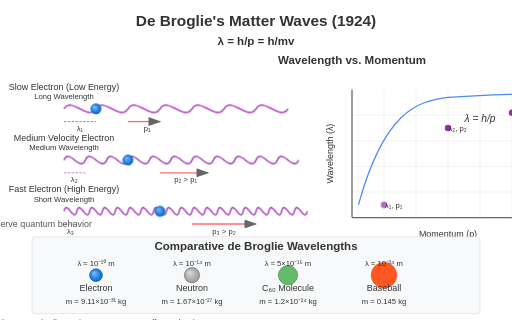
t = 0.00 s
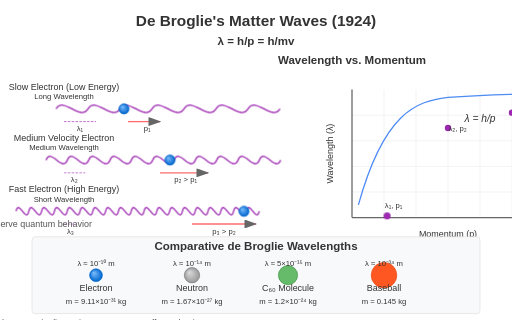
t = 0.75 s
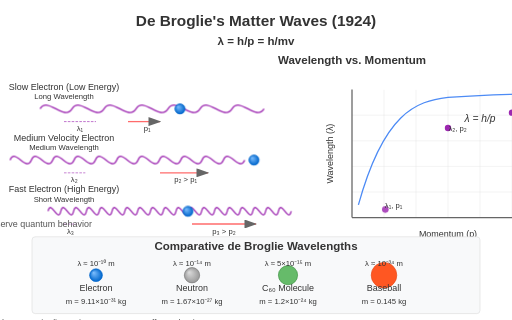
t = 2.25 s
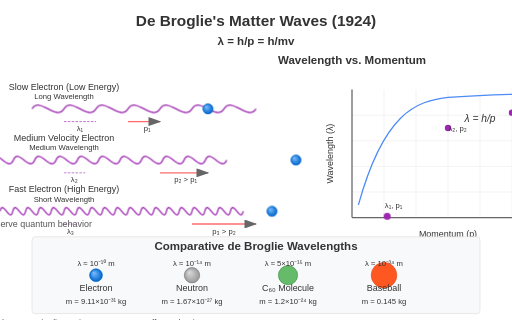
t = 3.00 s
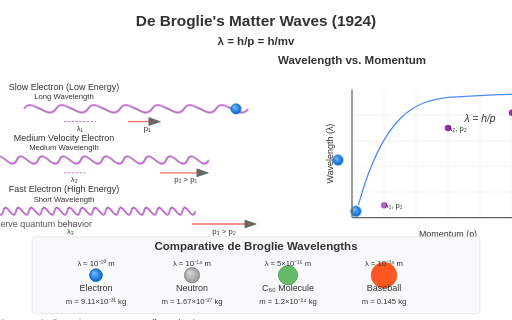
t = 3.75 s
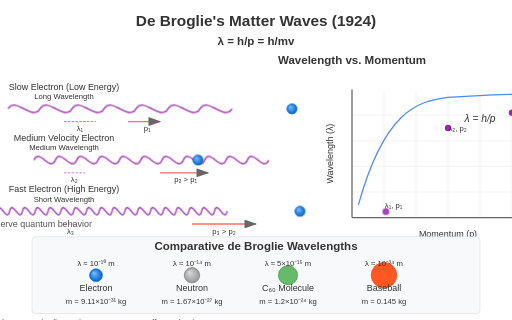
t = 5.25 s

The animated SVG that drew these frames (rendered in a browser with its animation timeline set to each time). Animation: 6 CSS @keyframes rules; one cycle of 6.00 s, repeats indefinitely.

<?xml version="1.0" encoding="UTF-8"?>
<svg width="800" height="500" viewBox="0 0 800 500" xmlns="http://www.w3.org/2000/svg">
  <!-- Definitions -->
  <defs>
    <!-- Gradients -->
    <radialGradient id="electronGradient" cx="50%" cy="50%" r="50%" fx="30%" fy="30%">
      <stop offset="0%" style="stop-color:#80c0ff;stop-opacity:1" />
      <stop offset="100%" style="stop-color:#0066cc;stop-opacity:1" />
    </radialGradient>
    
    <radialGradient id="protonGradient" cx="50%" cy="50%" r="50%" fx="30%" fy="30%">
      <stop offset="0%" style="stop-color:#ff8080;stop-opacity:1" />
      <stop offset="100%" style="stop-color:#cc0000;stop-opacity:1" />
    </radialGradient>
    
    <radialGradient id="neutronGradient" cx="50%" cy="50%" r="50%" fx="30%" fy="30%">
      <stop offset="0%" style="stop-color:#dddddd;stop-opacity:1" />
      <stop offset="100%" style="stop-color:#999999;stop-opacity:1" />
    </radialGradient>
    
    <radialGradient id="waveGradient" cx="50%" cy="50%" r="50%" fx="30%" fy="30%">
      <stop offset="0%" style="stop-color:#9c27b0;stop-opacity:0.7" />
      <stop offset="100%" style="stop-color:#9c27b0;stop-opacity:0" />
    </radialGradient>
    
    <!-- Filters -->
    <filter id="glow" x="-50%" y="-50%" width="200%" height="200%">
      <feGaussianBlur stdDeviation="2" />
    </filter>
    
    <!-- Clipping paths -->
    <clipPath id="graphClip">
      <rect x="0" y="0" width="350" height="200" />
    </clipPath>
    
    <!-- Markers -->
    <marker id="arrowhead" markerWidth="10" markerHeight="7" refX="9" refY="3.5" orient="auto">
      <polygon points="0 0, 10 3.5, 0 7" fill="#666"/>
    </marker>
  </defs>
  
  <!-- Styles -->
  <style>
    text {
      font-family: Arial, sans-serif;
      fill: #333;
    }
    .title {
      font-size: 24px;
      font-weight: bold;
      text-anchor: middle;
    }
    .subtitle {
      font-size: 18px;
      font-weight: bold;
      text-anchor: middle;
    }
    .label {
      font-size: 14px;
      text-anchor: middle;
    }
    .small-label {
      font-size: 12px;
      text-anchor: middle;
    }
    .equation {
      font-size: 16px;
      font-style: italic;
      text-anchor: middle;
    }
    .axis {
      stroke: #666;
      stroke-width: 2;
    }
    .electron {
      fill: url(#electronGradient);
      stroke: #0066cc;
      stroke-width: 1;
    }
    .proton {
      fill: url(#protonGradient);
      stroke: #cc0000;
      stroke-width: 1;
    }
    .neutron {
      fill: url(#neutronGradient);
      stroke: #777777;
      stroke-width: 1;
    }
    .wave {
      fill: none;
      stroke: #9c27b0;
      stroke-width: 2;
    }
    .wave-highlight {
      fill: none;
      stroke: #9c27b0;
      stroke-width: 3;
      filter: url(#glow);
    }
    .momentum-arrow {
      fill: none;
      stroke: #ff6b6b;
      stroke-width: 2;
      marker-end: url(#arrowhead);
    }
    .wavelength-marker {
      fill: none;
      stroke: #9c27b0;
      stroke-width: 1;
      stroke-dasharray: 4,2;
    }
    .graph-line {
      fill: none;
      stroke: #4d8bf5;
      stroke-width: 2;
    }
    .graph-grid {
      stroke: #ddd;
      stroke-width: 0.5;
    }
    .annotation {
      font-size: 14px;
      fill: #555;
    }
    
    /* Animations */
    @keyframes moveParticle {
      0% { transform: translateX(-50px); }
      100% { transform: translateX(300px); }
    }
    
    @keyframes waveMoveSlow {
      0% { transform: translateX(0); }
      100% { transform: translateX(-100px); }
    }
    
    @keyframes waveMoveMedium {
      0% { transform: translateX(0); }
      100% { transform: translateX(-150px); }
    }
    
    @keyframes waveMoveFast {
      0% { transform: translateX(0); }
      100% { transform: translateX(-200px); }
    }
    
    @keyframes pulse {
      0%, 100% { opacity: 0.7; transform: scale(1); }
      50% { opacity: 1; transform: scale(1.1); }
    }
    
    @keyframes fadeIn {
      from { opacity: 0; }
      to { opacity: 1; }
    }
    
    .particle-slow {
      animation: moveParticle 6s linear infinite;
    }
    
    .particle-medium {
      animation: moveParticle 4s linear infinite;
    }
    
    .particle-fast {
      animation: moveParticle 2s linear infinite;
    }
    
    .wave-slow {
      animation: waveMoveSlow 6s linear infinite;
    }
    
    .wave-medium {
      animation: waveMoveMedium 4s linear infinite;
    }
    
    .wave-fast {
      animation: waveMoveFast 2s linear infinite;
    }
    
    .pulse {
      animation: pulse 2s infinite;
    }
    
    .fade-in {
      animation: fadeIn 2s forwards;
    }
  </style>
  
  <!-- Background -->
  <rect width="800" height="500" fill="white" />
  
  <!-- Title -->
  <text x="400" y="40" class="title">De Broglie's Matter Waves (1924)</text>
  <text x="400" y="70" class="subtitle">λ = h/p = h/mv</text>
  
  <!-- Particle Wave Visualization -->
  <g transform="translate(100, 170)">
    <!-- Slow Electron -->
    <g transform="translate(0, 0)">
      <text x="0" y="-30" class="label">Slow Electron (Low Energy)</text>
      <text x="0" y="-15" class="small-label">Long Wavelength</text>
      
      <!-- Wave path -->
      <g class="wave-container wave-slow">
        <path d="M0,0 C12.5,-20 37.5,20 50,0 C62.5,-20 87.5,20 100,0 C112.5,-20 137.5,20 150,0 C162.5,-20 187.5,20 200,0 C212.5,-20 237.5,20 250,0 C262.5,-20 287.5,20 300,0 C312.5,-20 337.5,20 350,0" class="wave" />
      </g>
      
      <!-- Wavelength marker -->
      <line x1="0" y1="20" x2="50" y2="20" class="wavelength-marker" />
      <text x="25" y="35" class="small-label">λ₁</text>
      
      <!-- Particle -->
      <circle cx="100" cy="0" r="8" class="electron particle-slow" />
      
      <!-- Momentum arrow -->
      <line x1="100" y1="20" x2="150" y2="20" class="momentum-arrow" />
      <text x="130" y="35" class="small-label">p₁</text>
    </g>
    
    <!-- Medium Electron -->
    <g transform="translate(0, 80)">
      <text x="0" y="-30" class="label">Medium Velocity Electron</text>
      <text x="0" y="-15" class="small-label">Medium Wavelength</text>
      
      <!-- Wave path -->
      <g class="wave-container wave-medium">
        <path d="M0,0 C8.33,-20 25,20 33.33,0 C41.67,-20 58.33,20 66.67,0 C75,-20 91.67,20 100,0 C108.33,-20 125,20 133.33,0 C141.67,-20 158.33,20 166.67,0 C175,-20 191.67,20 200,0 C208.33,-20 225,20 233.33,0 C241.67,-20 258.33,20 266.67,0 C275,-20 291.67,20 300,0 C308.33,-20 325,20 333.33,0 C341.67,-20 358.33,20 366.67,0" class="wave" />
      </g>
      
      <!-- Wavelength marker -->
      <line x1="0" y1="20" x2="33.33" y2="20" class="wavelength-marker" />
      <text x="16" y="35" class="small-label">λ₂</text>
      
      <!-- Particle -->
      <circle cx="150" cy="0" r="8" class="electron particle-medium" />
      
      <!-- Momentum arrow -->
      <line x1="150" y1="20" x2="225" y2="20" class="momentum-arrow" />
      <text x="190" y="35" class="small-label">p₂ > p₁</text>
    </g>
    
    <!-- Fast Electron -->
    <g transform="translate(0, 160)">
      <text x="0" y="-30" class="label">Fast Electron (High Energy)</text>
      <text x="0" y="-15" class="small-label">Short Wavelength</text>
      
      <!-- Wave path -->
      <g class="wave-container wave-fast">
        <path d="M0,0 C5,-20 15,20 20,0 C25,-20 35,20 40,0 C45,-20 55,20 60,0 C65,-20 75,20 80,0 C85,-20 95,20 100,0 C105,-20 115,20 120,0 C125,-20 135,20 140,0 C145,-20 155,20 160,0 C165,-20 175,20 180,0 C185,-20 195,20 200,0 C205,-20 215,20 220,0 C225,-20 235,20 240,0 C245,-20 255,20 260,0 C265,-20 275,20 280,0 C285,-20 295,20 300,0 C305,-20 315,20 320,0 C325,-20 335,20 340,0 C345,-20 355,20 360,0 C365,-20 375,20 380,0" class="wave" />
      </g>
      
      <!-- Wavelength marker -->
      <line x1="0" y1="20" x2="20" y2="20" class="wavelength-marker" />
      <text x="10" y="35" class="small-label">λ₃</text>
      
      <!-- Particle -->
      <circle cx="200" cy="0" r="8" class="electron particle-fast" />
      
      <!-- Momentum arrow -->
      <line x1="200" y1="20" x2="300" y2="20" class="momentum-arrow" />
      <text x="250" y="35" class="small-label">p₃ > p₂</text>
    </g>
  </g>
  
  <!-- Wavelength-Momentum Graph -->
  <g transform="translate(550, 140)">
    <text x="0" y="-40" class="subtitle">Wavelength vs. Momentum</text>
    
    <!-- Grid -->
    <g clip-path="url(#graphClip)">
      <line x1="0" y1="40" x2="300" y2="40" class="graph-grid" />
      <line x1="0" y1="80" x2="300" y2="80" class="graph-grid" />
      <line x1="0" y1="120" x2="300" y2="120" class="graph-grid" />
      <line x1="0" y1="160" x2="300" y2="160" class="graph-grid" />
      
      <line x1="50" y1="0" x2="50" y2="200" class="graph-grid" />
      <line x1="100" y1="0" x2="100" y2="200" class="graph-grid" />
      <line x1="150" y1="0" x2="150" y2="200" class="graph-grid" />
      <line x1="200" y1="0" x2="200" y2="200" class="graph-grid" />
      <line x1="250" y1="0" x2="250" y2="200" class="graph-grid" />
    </g>
    
    <!-- Axes -->
    <line x1="0" y1="200" x2="300" y2="200" class="axis" />
    <line x1="0" y1="200" x2="0" y2="0" class="axis" />
    
    <!-- Axis labels -->
    <text x="150" y="230" class="label">Momentum (p)</text>
    <text x="-30" y="100" class="label" transform="rotate(-90 -30 100)">Wavelength (λ)</text>
    
    <!-- Hyperbola -->
    <path d="M10,180 C50,36 100,18 150,12 C200,9 250,7.2 300,6" class="graph-line" clip-path="url(#graphClip)" />
    
    <!-- Formula -->
    <text x="200" y="50" class="equation">λ = h/p</text>
    
    <!-- Data points -->
    <circle cx="50" cy="180" r="5" fill="#9c27b0" class="pulse" />
    <text x="65" y="185" class="small-label" text-anchor="start">λ₁, p₁</text>
    
    <circle cx="150" cy="60" r="5" fill="#9c27b0" />
    <text x="165" y="65" class="small-label" text-anchor="start">λ₂, p₂</text>
    
    <circle cx="250" cy="36" r="5" fill="#9c27b0" />
    <text x="265" y="41" class="small-label" text-anchor="start">λ₃, p₃</text>
  </g>
  
  <!-- Different particles comparison -->
  <g transform="translate(400, 430)">
    <rect x="-350" y="-60" width="700" height="120" rx="5" fill="#f8f9fa" stroke="#ddd" />
    <text x="0" y="-40" class="subtitle" text-anchor="middle">Comparative de Broglie Wavelengths</text>
    
    <!-- Electron -->
    <g transform="translate(-250, 0)">
      <circle cx="0" cy="0" r="10" class="electron" />
      <text x="0" y="25" class="label">Electron</text>
      <text x="0" y="45" class="small-label">m = 9.11×10⁻³¹ kg</text>
      <text x="0" y="-15" class="small-label">λ ≈ 10⁻¹⁰ m</text>
    </g>
    
    <!-- Neutron -->
    <g transform="translate(-100, 0)">
      <circle cx="0" cy="0" r="12" class="neutron" />
      <text x="0" y="25" class="label">Neutron</text>
      <text x="0" y="45" class="small-label">m = 1.67×10⁻²⁷ kg</text>
      <text x="0" y="-15" class="small-label">λ ≈ 10⁻¹⁴ m</text>
    </g>
    
    <!-- Atom -->
    <g transform="translate(50, 0)">
      <circle cx="0" cy="0" r="15" fill="#66bb6a" stroke="#388e3c" />
      <text x="0" y="25" class="label">C₆₀ Molecule</text>
      <text x="0" y="45" class="small-label">m = 1.2×10⁻²⁴ kg</text>
      <text x="0" y="-15" class="small-label">λ ≈ 5×10⁻¹⁵ m</text>
    </g>
    
    <!-- Baseball -->
    <g transform="translate(200, 0)">
      <circle cx="0" cy="0" r="20" fill="#ff5722" stroke="#e64a19" />
      <text x="0" y="25" class="label">Baseball</text>
      <text x="0" y="45" class="small-label">m = 0.145 kg</text>
      <text x="0" y="-15" class="small-label">λ ≈ 10⁻³⁴ m</text>
    </g>
  </g>
  
  <!-- Implications -->
  <g transform="translate(150, 430)">
    <text x="-350" y="-75" class="annotation" text-anchor="start">Large objects: λ too small to observe quantum behavior</text>
    <text x="-350" y="80" class="annotation" text-anchor="start">Subatomic particles: λ comparable to atomic dimensions → quantum effects dominate</text>
  </g>
</svg> 
